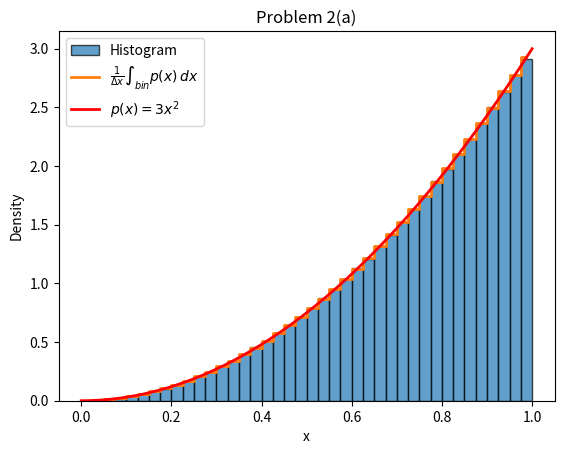

Source code (Python): (Note: this script raises an exception after producing the figure.)
import numpy as np
from numpy.random import random as rnd
import matplotlib.pyplot as plot
from typing import Tuple, Sequence

def mc_sample_inversion(N):
    # f(x) = x^2 on [0,1) -> F(x) = x^3 -> x = u^(1/3)
    u = rnd(N)
    x = np.cbrt(u)
    return x

def bin_avg_theory(edges):
    # For p(x)=3x^2 on [0,1]: h = (b^3 - a^3)/(b - a)
    a = edges[:-1]
    b = edges[1:]
    return (b**3 - a**3) / (b - a)


def problem_2a(N = 100_000, bins = 40):
    def moment(k):
        # E[X^k] = ∫_0^1 x^k * p(x) dx = ∫_0^1 x^k * 3x^2 dx = 3 ∫_0^1 x^{k+2} dx
        # ∫_0^1 x^n dx = 1/(n+1)
        return 3.0 / (k + 3.0)

    def mean_and_var():
        ex1 = moment(1) # E[X]
        ex2 = moment(2) # E[X^2]
        var = ex2 - ex1**2
        return ex1, var
    
    x = mc_sample_inversion(N)

    counts, edges, _ = plot.hist(
        x, bins=bins, range=(0.0,1.0), density=True,
        alpha=0.7, edgecolor='black', label='Histogram'
    )

    # 3) theory: bin-average density and continuous pdf
    centers = 0.5*(edges[:-1] + edges[1:])
    avg_theory = bin_avg_theory(edges)
    grid = np.linspace(0, 1, 400)

    pdf = 3.0 * grid**2

    # 4) overlay
    plot.step(centers, avg_theory, where='mid', linewidth=2, label=r'$\frac{1}{\Delta x}\int_{bin} p(x)\,dx$')
    plot.plot(grid, pdf, 'r-', lw=2, label=r'$p(x)=3x^2$')

    plot.xlabel('x')
    plot.ylabel('Density')
    plot.title('Problem 2(a)')
    plot.legend()
    plot.show()

    # 5) numeric agreement: L2 and max abs error per bin
    density = counts
    l2 = float(np.sqrt(np.mean((density - avg_theory)**2)))
    max_abs = float(np.max(np.abs(density - avg_theory)))
    print(f"L2 error (hist vs bin-avg theory): {l2:.4e}")
    print(f"Max |diff| across bins: {max_abs:.4e}")

    mu_true, var_true = mean_and_var()
    print(f"<X> = {mu_true:.6f}, MC ≈ {x.mean():.6f}")
    print(f"Var = {var_true:.6f}, MC ≈ {x.var(ddof=0):.6f} \n")

def problem_2b(N = 100_000, bins = 40):
    x = mc_sample_inversion(N)

    counts, edges = np.histogram(x, bins=bins, range=(0.0, 1.0), density=False)
    w = np.diff(edges) # bin widths
    centers = 0.5 * (edges[:-1] + edges[1:])

    # 3) theoretical bin probability: p_k = ∫_a^b 3x^2 dx = b^3 - a^3
    a = edges[:-1]
    b = edges[1:]
    p_theory = b**3 - a**3


    # 4) variance estimator
    # sigma_bin = Nbin (N - Nbin) / [N^2 (N - 1)]
    Nbin = counts.astype(float)
    with np.errstate(divide='ignore', invalid='ignore'):
        sigma_frac = Nbin * (N - Nbin) / (N**2 * (N - 1))
        rel_err = np.sqrt(sigma_frac) / (Nbin / N)
        rel_err_1_over_sqrt = 1.0/np.sqrt(Nbin)
        rel_err_theory = np.sqrt((1.0 - p_theory) / (N * p_theory))
    
    
    # 5) plot comparisons
    sigma_theory_frac = p_theory*(1.0 - p_theory)/N  # Var( Nbin/N )
    (ax1, ax2) = plot.subplots(1, 2, figsize=(11,4))

    ax1.plot(centers, rel_err, 'o', ms=5, alpha=0.8,
                      label=r'$\frac{\sqrt{\sigma_{bin}}}{N_{bin}/N}$')
    ax1.plot(centers, rel_err_1_over_sqrt, 's', ms=4, alpha=0.7, label=r'$1/\sqrt{N_{bin}}$')
    ax1.plot(centers, rel_err_theory, '-', lw=2, label=r'$\sqrt{\frac{1-p_k}{N\,p_k}}$')
    ax1.set_xlabel('x'); ax1.set_ylabel('Relative error per bin'); ax1.legend()
    ax1.set_title('Problem 2(b)')

    ax2.plot(centers, sigma_frac, '.', label=r'$\sigma_{bin}$')
    ax2.plot(centers, sigma_theory_frac, '-', label=r'$p_k(1-p_k)/N$ (theory)')
    ax2.set_xlabel('x'); ax2.set_ylabel('Var of bin fraction')
    ax2.legend(); plot.tight_layout(); plot.show()

    def summarize(name, ref, est):
        m = np.isfinite(ref) & np.isfinite(est)
        l2 = float(np.sqrt(np.mean((ref[m] - est[m])**2)))
        mx = float(np.max(np.abs(ref[m] - est[m])))
        print(f"{name}:   L2={l2:.4e},  MaxAbs={mx:.4e}")

    print("Comparison to 1/sqrt(N_bin):")
    summarize("empirical vs 1/sqrt(N_bin)", rel_err, rel_err_1_over_sqrt)
    print("Comparison to theory sqrt((1-p)/(N p)):")
    summarize("empirical vs theory", rel_err, rel_err_theory)

if __name__ == "__main__":
    problem_2a(2_000_000)
    problem_2b(2_000_000)